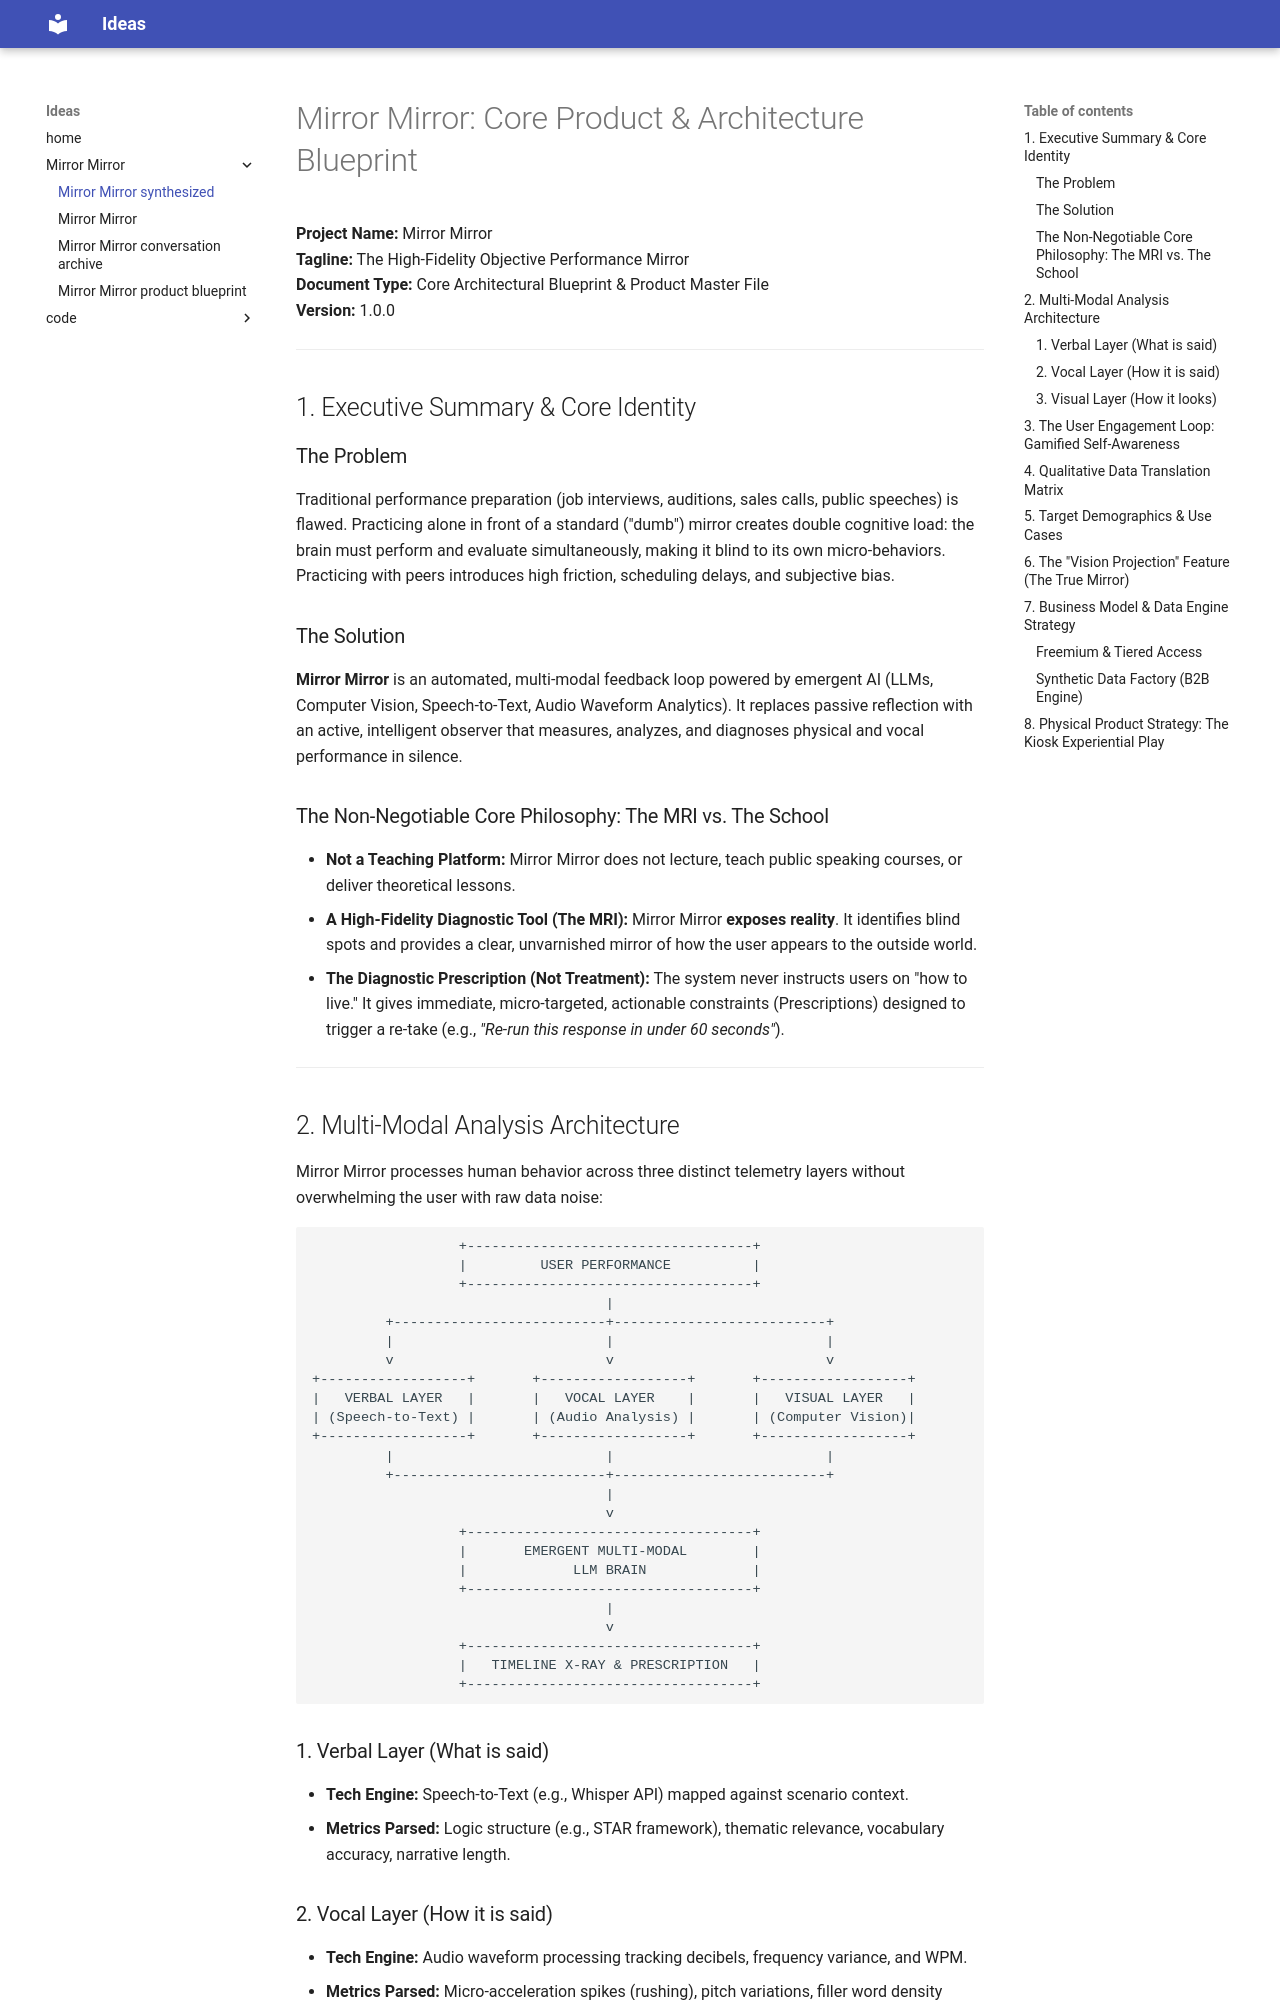

repository: Nveesage/Documentation-Publishing---Ideas- · page: idea docs/Mirror Mirror synthesized/index.html · generator: mkdocs

# Mirror Mirror: Core Product & Architecture Blueprint

**Project Name:** Mirror Mirror  
**Tagline:** The High-Fidelity Objective Performance Mirror  
**Document Type:** Core Architectural Blueprint & Product Master File  
**Version:** 1.0.0  

---

## 1. Executive Summary & Core Identity

### The Problem
Traditional performance preparation (job interviews, auditions, sales calls, public speeches) is flawed. Practicing alone in front of a standard ("dumb") mirror creates double cognitive load: the brain must perform and evaluate simultaneously, making it blind to its own micro-behaviors. Practicing with peers introduces high friction, scheduling delays, and subjective bias.

### The Solution
**Mirror Mirror** is an automated, multi-modal feedback loop powered by emergent AI (LLMs, Computer Vision, Speech-to-Text, Audio Waveform Analytics). It replaces passive reflection with an active, intelligent observer that measures, analyzes, and diagnoses physical and vocal performance in silence.

### The Non-Negotiable Core Philosophy: The MRI vs. The School
* **Not a Teaching Platform:** Mirror Mirror does not lecture, teach public speaking courses, or deliver theoretical lessons.
* **A High-Fidelity Diagnostic Tool (The MRI):** Mirror Mirror **exposes reality**. It identifies blind spots and provides a clear, unvarnished mirror of how the user appears to the outside world.
* **The Diagnostic Prescription (Not Treatment):** The system never instructs users on "how to live." It gives immediate, micro-targeted, actionable constraints (Prescriptions) designed to trigger a re-take (e.g., *"Re-run this response in under 60 seconds"*).

---

## 2. Multi-Modal Analysis Architecture

Mirror Mirror processes human behavior across three distinct telemetry layers without overwhelming the user with raw data noise:

```
                  +-----------------------------------+
                  |         USER PERFORMANCE          |
                  +-----------------------------------+
                                    |
         +--------------------------+--------------------------+
         |                          |                          |
         v                          v                          v
+------------------+       +------------------+       +------------------+
|   VERBAL LAYER   |       |   VOCAL LAYER    |       |   VISUAL LAYER   |
| (Speech-to-Text) |       | (Audio Analysis) |       | (Computer Vision)|
+------------------+       +------------------+       +------------------+
         |                          |                          |
         +--------------------------+--------------------------+
                                    |
                                    v
                  +-----------------------------------+
                  |       EMERGENT MULTI-MODAL        |
                  |             LLM BRAIN             |
                  +-----------------------------------+
                                    |
                                    v
                  +-----------------------------------+
                  |   TIMELINE X-RAY & PRESCRIPTION   |
                  +-----------------------------------+
```

### 1. Verbal Layer (What is said)
* **Tech Engine:** Speech-to-Text (e.g., Whisper API) mapped against scenario context.
* **Metrics Parsed:** Logic structure (e.g., STAR framework), thematic relevance, vocabulary accuracy, narrative length.
